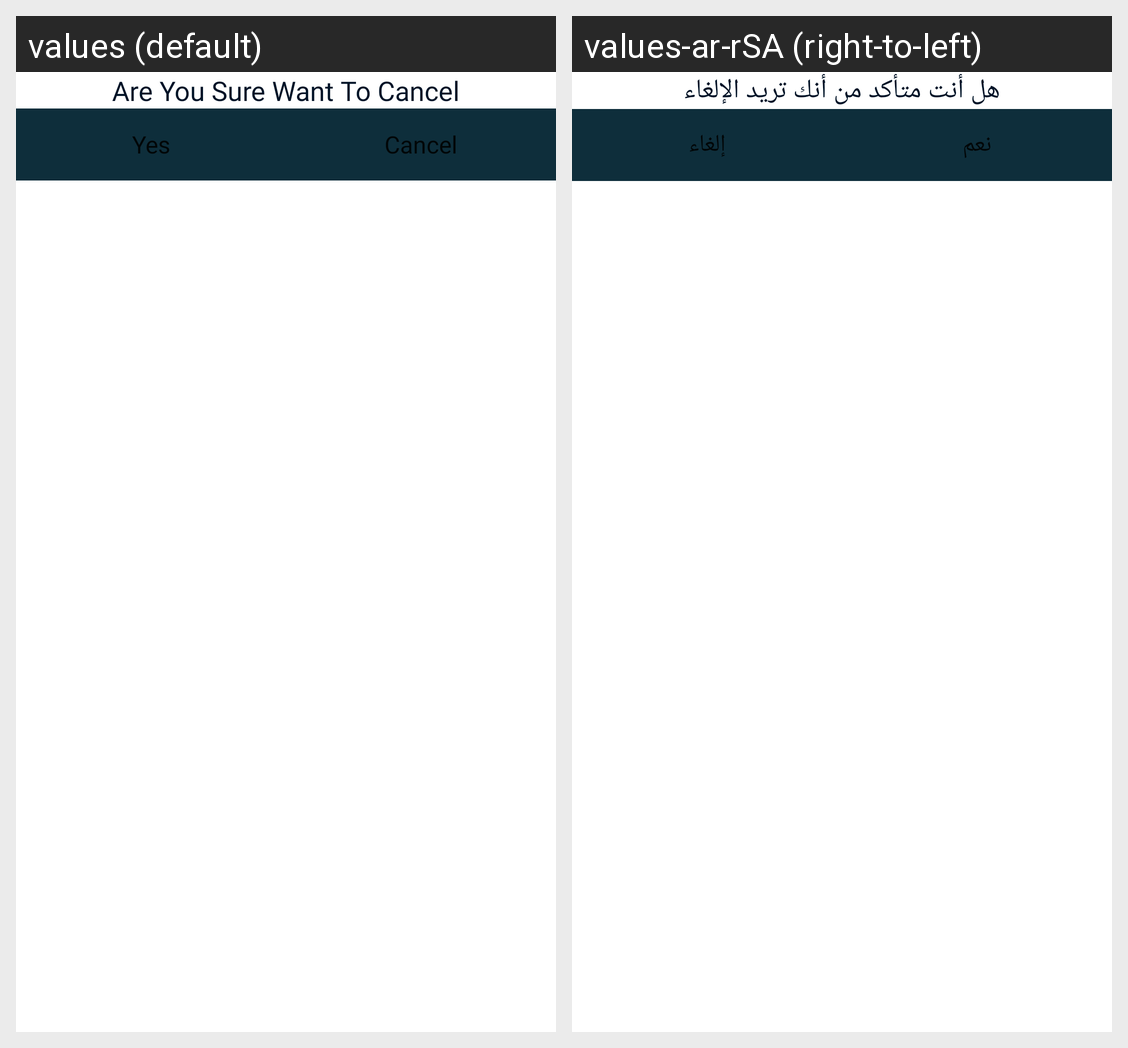

Strings drawn on this Android screen and how each of the app's shown locales translates them:
Android screen res/layout/dialog_cancel_order.xml rendered under 2 locales, left to right: values (default), values-ar-rSA (right-to-left). Device: Nexus 5 (rendered at 1080×1920; each locale shown at half size, 540×960, under a caption strip naming it); theme Theme.1Order.
Strings drawn on this screen, with the default value and each locale's value (text and hints the layout hard-codes, and strings that could not be matched under every locale, appear in the picture but are not listed):

sure_cancel_order
  values: Are You Sure Want To Cancel
  values-ar-rSA: هل أنت متأكد من أنك تريد الإلغاء

yes
  values: Yes
  values-ar-rSA: نعم

cancel
  values: Cancel
  values-ar-rSA: إلغاء
